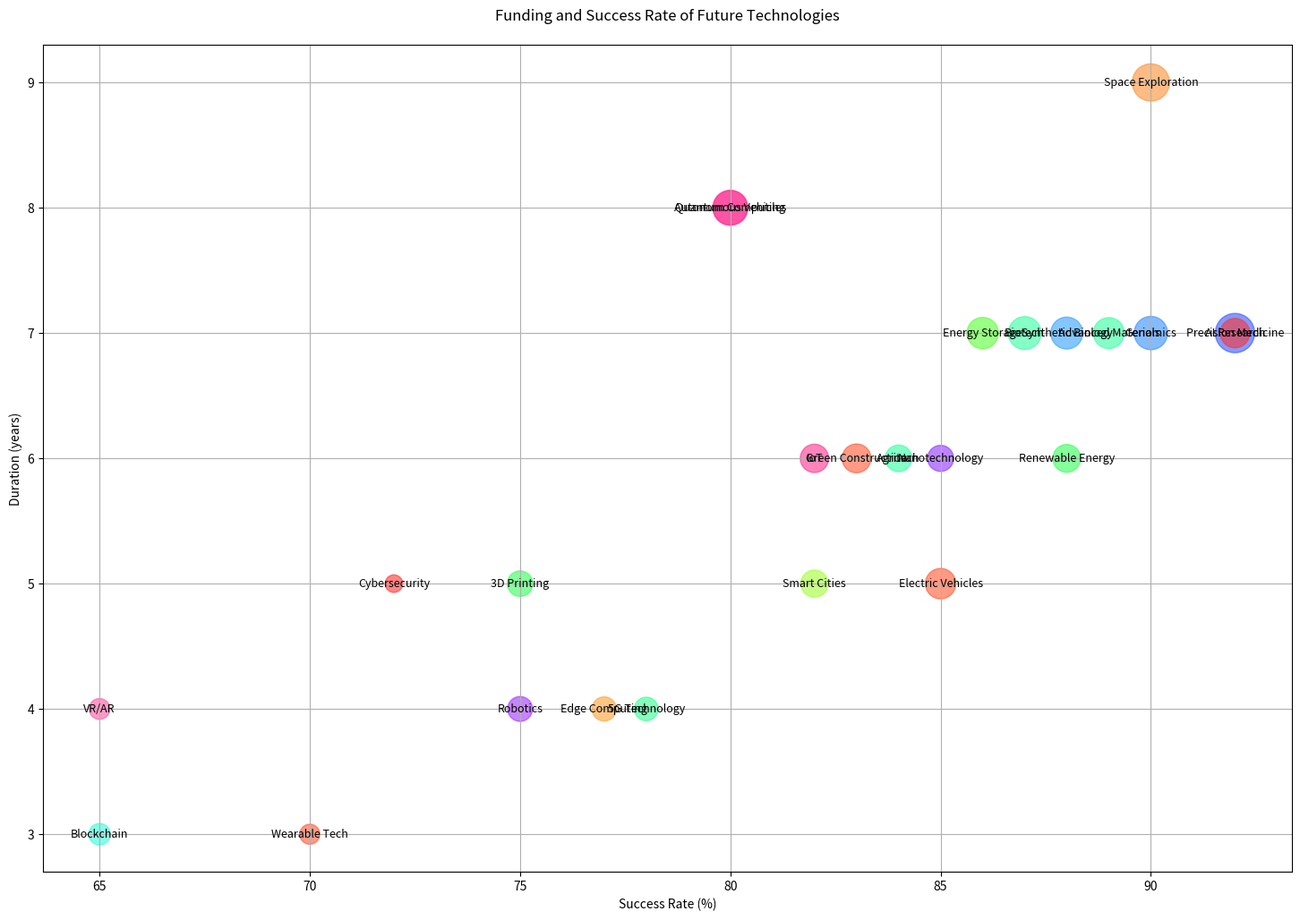

The matplotlib source for this figure:

import matplotlib.pyplot as plt

data = {
    'Category': ["Electric Vehicles", "Renewable Energy", "AI Research", "Quantum Computing", "Biotech",
                 "Robotics", "Space Exploration", "Blockchain", "Cybersecurity", "5G Technology", 
                 "Nanotechnology", "Green Construction", "Advanced Materials", "Autonomous Vehicles",
                 "Smart Cities", "Wearable Tech", "Genomics", "Edge Computing", "3D Printing", "IoT",
                 "Synthetic Biology", "VR/AR", "Agritech", "Precision Medicine", "Energy Storage"],
    'Funding Amount ($M)': [300, 250, 500, 400, 350, 200, 450, 150, 100, 180, 220, 270, 310, 380, 240, 130, 360, 190, 210, 260, 330, 140, 230, 280, 320],
    'Success Rate (%)': [85, 88, 92, 80, 87, 75, 90, 65, 72, 78, 85, 83, 89, 80, 82, 70, 90, 77, 75, 82, 88, 65, 84, 92, 86],
    'Duration (years)': [5, 6, 7, 8, 7, 4, 9, 3, 5, 4, 6, 6, 7, 8, 5, 3, 7, 4, 5, 6, 7, 4, 6, 7, 7]
}

size = [value * 2 for value in data['Funding Amount ($M)']]

plt.figure(figsize=(18, 12))

scatter = plt.scatter(data['Success Rate (%)'], data['Duration (years)'],
                      s=size, alpha=0.6, 
                      c=['#FF5733', '#33FF57', '#3357FF', '#FF33A1', '#33FFA1', '#A133FF', '#FF8F33', 
                         '#33FFD7', '#FF3333', '#33FF8F', '#8F33FF', '#FF5733', '#33FFA1', '#FF338F',
                         '#A1FF33', '#FF5733', '#338FFF', '#FFA133', '#33FF57', '#FF338F', '#33A1FF',
                         '#FF57A1', '#33FFA1', '#FF3333', '#57FF33'])

plt.title('Funding and Success Rate of Future Technologies', pad=20)
plt.xlabel('Success Rate (%)')
plt.ylabel('Duration (years)')

for index, category in enumerate(data['Category']):
    plt.text(data['Success Rate (%)'][index], data['Duration (years)'][index],
             category, fontsize=9, ha='center', va='center')

plt.grid(True)
plt.show()
